Dataset: Data (GitHub, usmanali414/Destruction-Detection-in-Satellite-Imagery). Classes: destructed, non destructed.

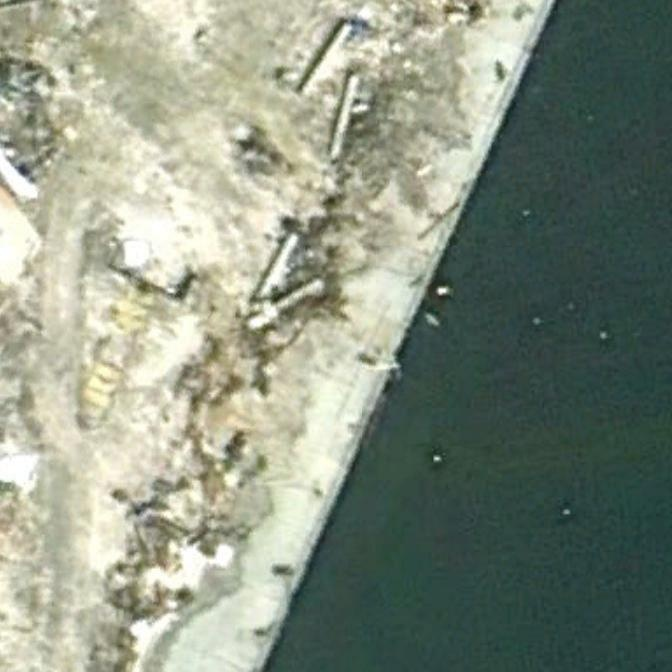
Label: destructed

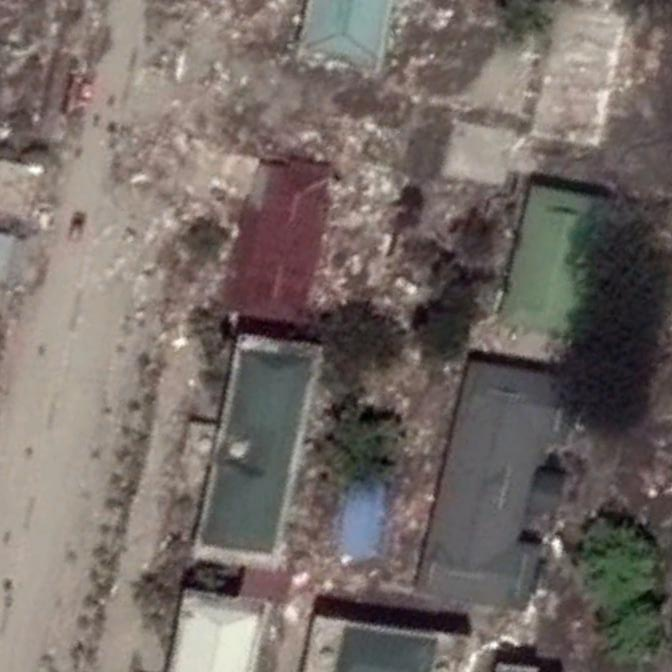
Label: destructed

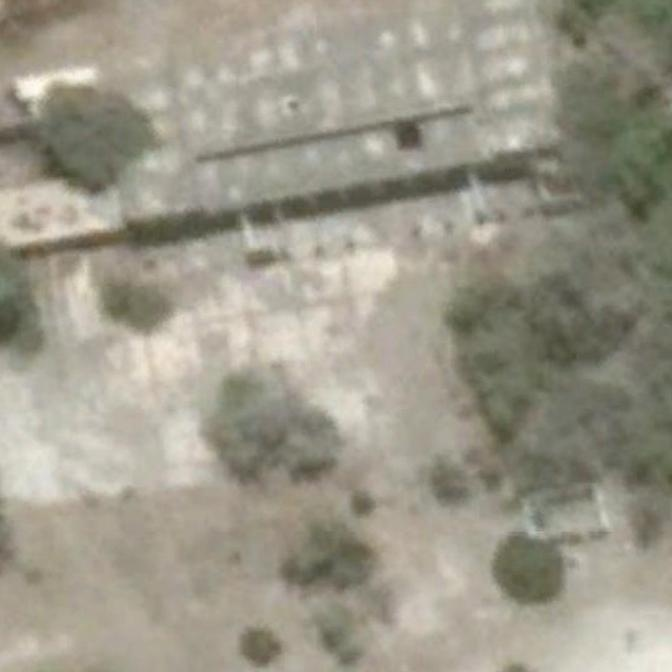
Label: non destructed

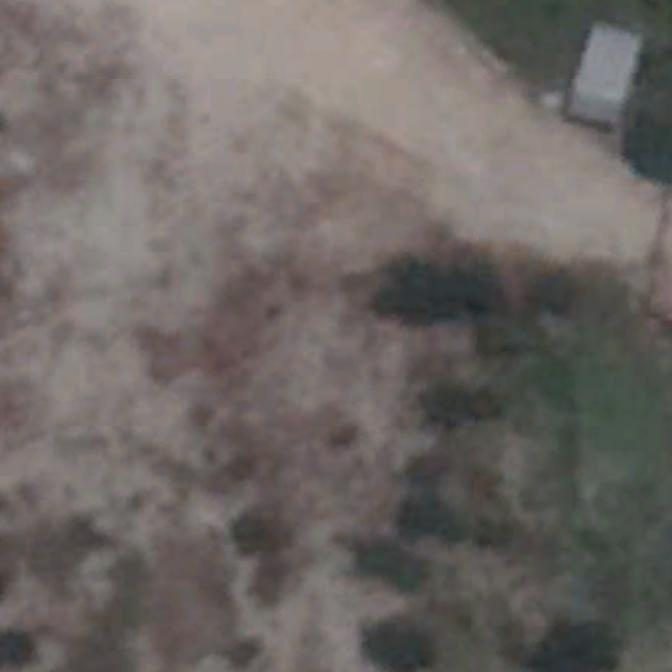
Label: non destructed

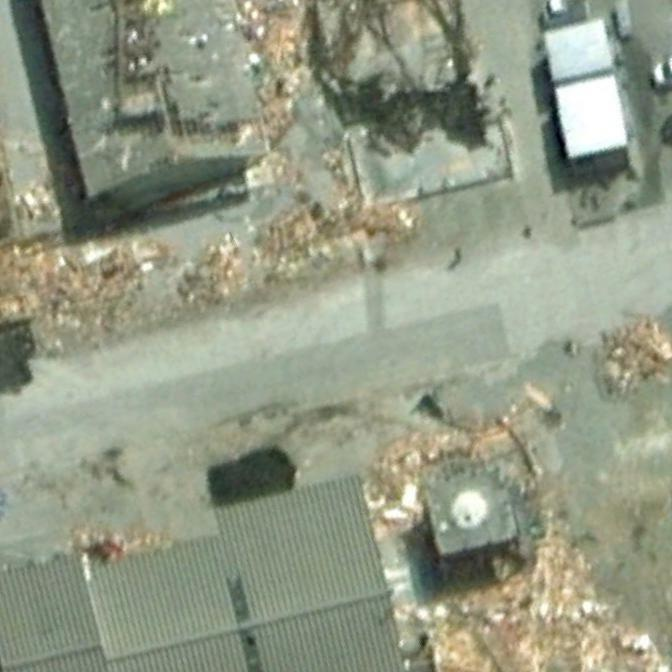
Label: destructed

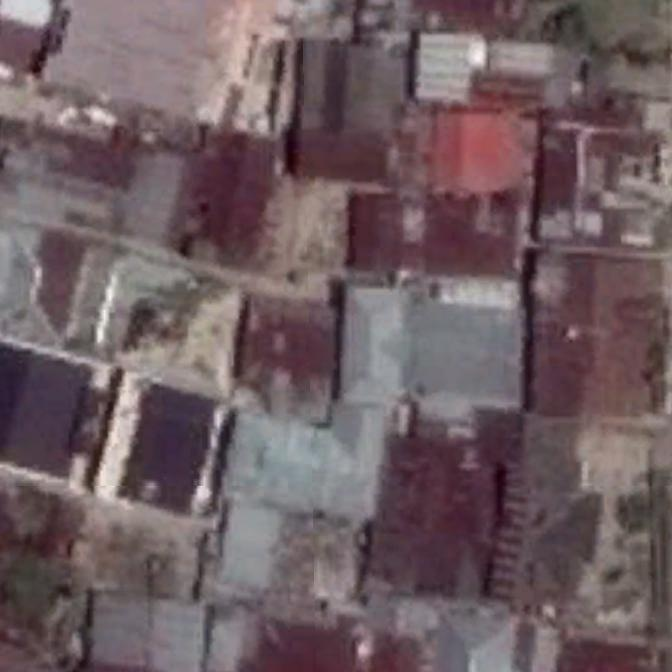
Label: non destructed
